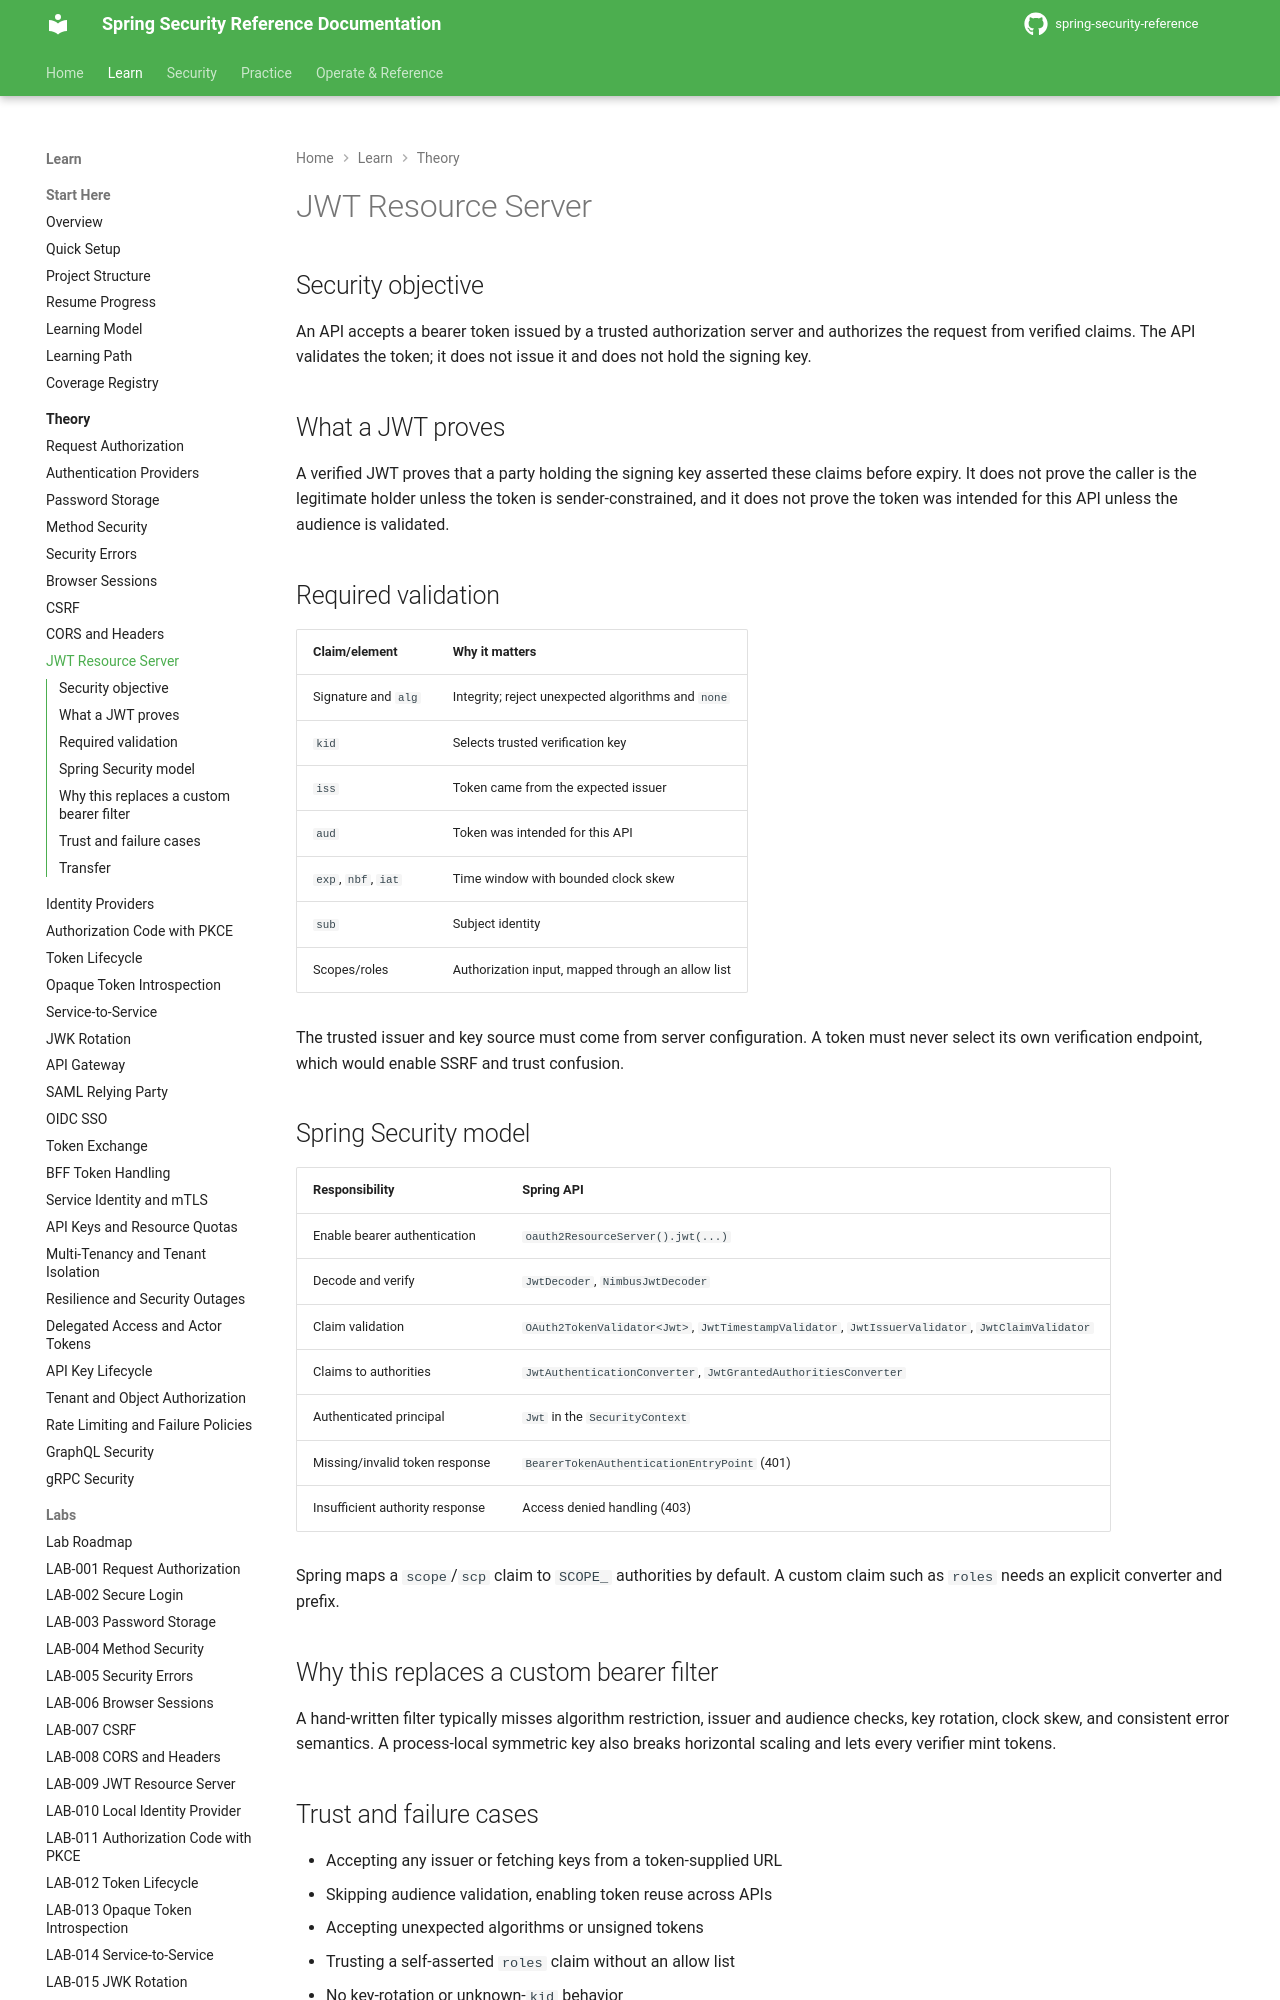

repository: nitinkc/spring-security-reference · page: theory/jwt-resource-server/index.html · generator: mkdocs

# JWT Resource Server

## Security objective

An API accepts a bearer token issued by a trusted authorization server and authorizes the request from verified claims. The API validates the token; it does not issue it and does not hold the signing key.

## What a JWT proves

A verified JWT proves that a party holding the signing key asserted these claims before expiry. It does not prove the caller is the legitimate holder unless the token is sender-constrained, and it does not prove the token was intended for this API unless the audience is validated.

## Required validation

| Claim/element | Why it matters |
|---|---|
| Signature and `alg` | Integrity; reject unexpected algorithms and `none` |
| `kid` | Selects trusted verification key |
| `iss` | Token came from the expected issuer |
| `aud` | Token was intended for this API |
| `exp`, `nbf`, `iat` | Time window with bounded clock skew |
| `sub` | Subject identity |
| Scopes/roles | Authorization input, mapped through an allow list |

The trusted issuer and key source must come from server configuration. A token must never select its own verification endpoint, which would enable SSRF and trust confusion.

## Spring Security model

| Responsibility | Spring API |
|---|---|
| Enable bearer authentication | `oauth2ResourceServer().jwt(...)` |
| Decode and verify | `JwtDecoder`, `NimbusJwtDecoder` |
| Claim validation | `OAuth2TokenValidator<Jwt>`, `JwtTimestampValidator`, `JwtIssuerValidator`, `JwtClaimValidator` |
| Claims to authorities | `JwtAuthenticationConverter`, `JwtGrantedAuthoritiesConverter` |
| Authenticated principal | `Jwt` in the `SecurityContext` |
| Missing/invalid token response | `BearerTokenAuthenticationEntryPoint` (401) |
| Insufficient authority response | Access denied handling (403) |

Spring maps a `scope`/`scp` claim to `SCOPE_` authorities by default. A custom claim such as `roles` needs an explicit converter and prefix.
